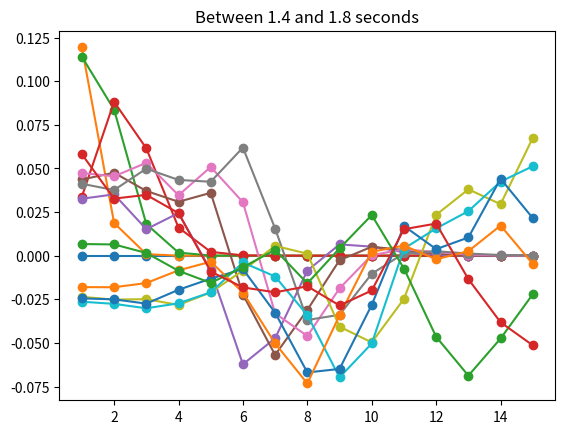

Write Python code to recreate this figure.
import numpy as np
import matplotlib.pyplot as plt
from scipy.integrate import solve_ivp

#set variables as in problem
m = 0.1 #kg
k = 2 #kg/s^2
alpha = 4 #kg/s^2

#set initial conditions, postition is 0 everywhere, momentum is 0 everywhere but [0] = 0.1
phi_int = np.zeros((15))
x_pos = np.linspace(1,15,15)
momentum_int = np.zeros((15))
momentum_int[0] = 0.1
z_int =np.concatenate((momentum_int,phi_int)) #initial conditions flattened for solve_ivp function

def oscilatting_system(t, z):
    #retruns the derivative functions for phi postition and for momentum

    momentum = z[:15] #taking out momentum from z
    phi = np.zeros(17) #adding dummy values phi 0 and phi N+1 to calculate momentum in for loop
    phi[1:16] = z[15::] #taking out phi values from z

    phi[0] = z[15] #taking out phi values from z
    phi[-1] = z[-1] #taking out phi values from z
    
    #Calculate time derivative of momentum
    mom_update = np.zeros(15)
    for i in range(len(momentum)):
        mom_update[i] = -1*(k*phi[i+1]+alpha*(2*phi[i+1]-phi[i]-phi[i+2])) #version without counting twice

    #Calculate time derivative of postition in phi direction
    phi_update = momentum/m
    return np.concatenate((mom_update,phi_update)) #again concatenate to retain same shape as z



#solving with dense time output
sol = solve_ivp(oscilatting_system, [0, 10], y0= z_int, dense_output = True)#, first_step=dt)
t = np.linspace(0,10,10000)
z = sol.sol(t)
momentum_evolution = z[:15,:]
phi_evolution = z[15::,:]


plt.plot(x_pos, phi_evolution[::,0:600:150], "o-")
plt.title("Between 0 and 0.6 seconds")
plt.grid()
plt.show()

plt.plot(x_pos, phi_evolution[::,1400:1800:100], "o-")
plt.title("Between 1.4 and 1.8 seconds")
plt.grid()
plt.show()

plt.plot(x_pos, phi_evolution[::,5000:5400:100], "o-")
plt.grid()
plt.show()

plt.plot(x_pos, phi_evolution[::,9600:10000:200], "o-")
plt.grid()
plt.show()
